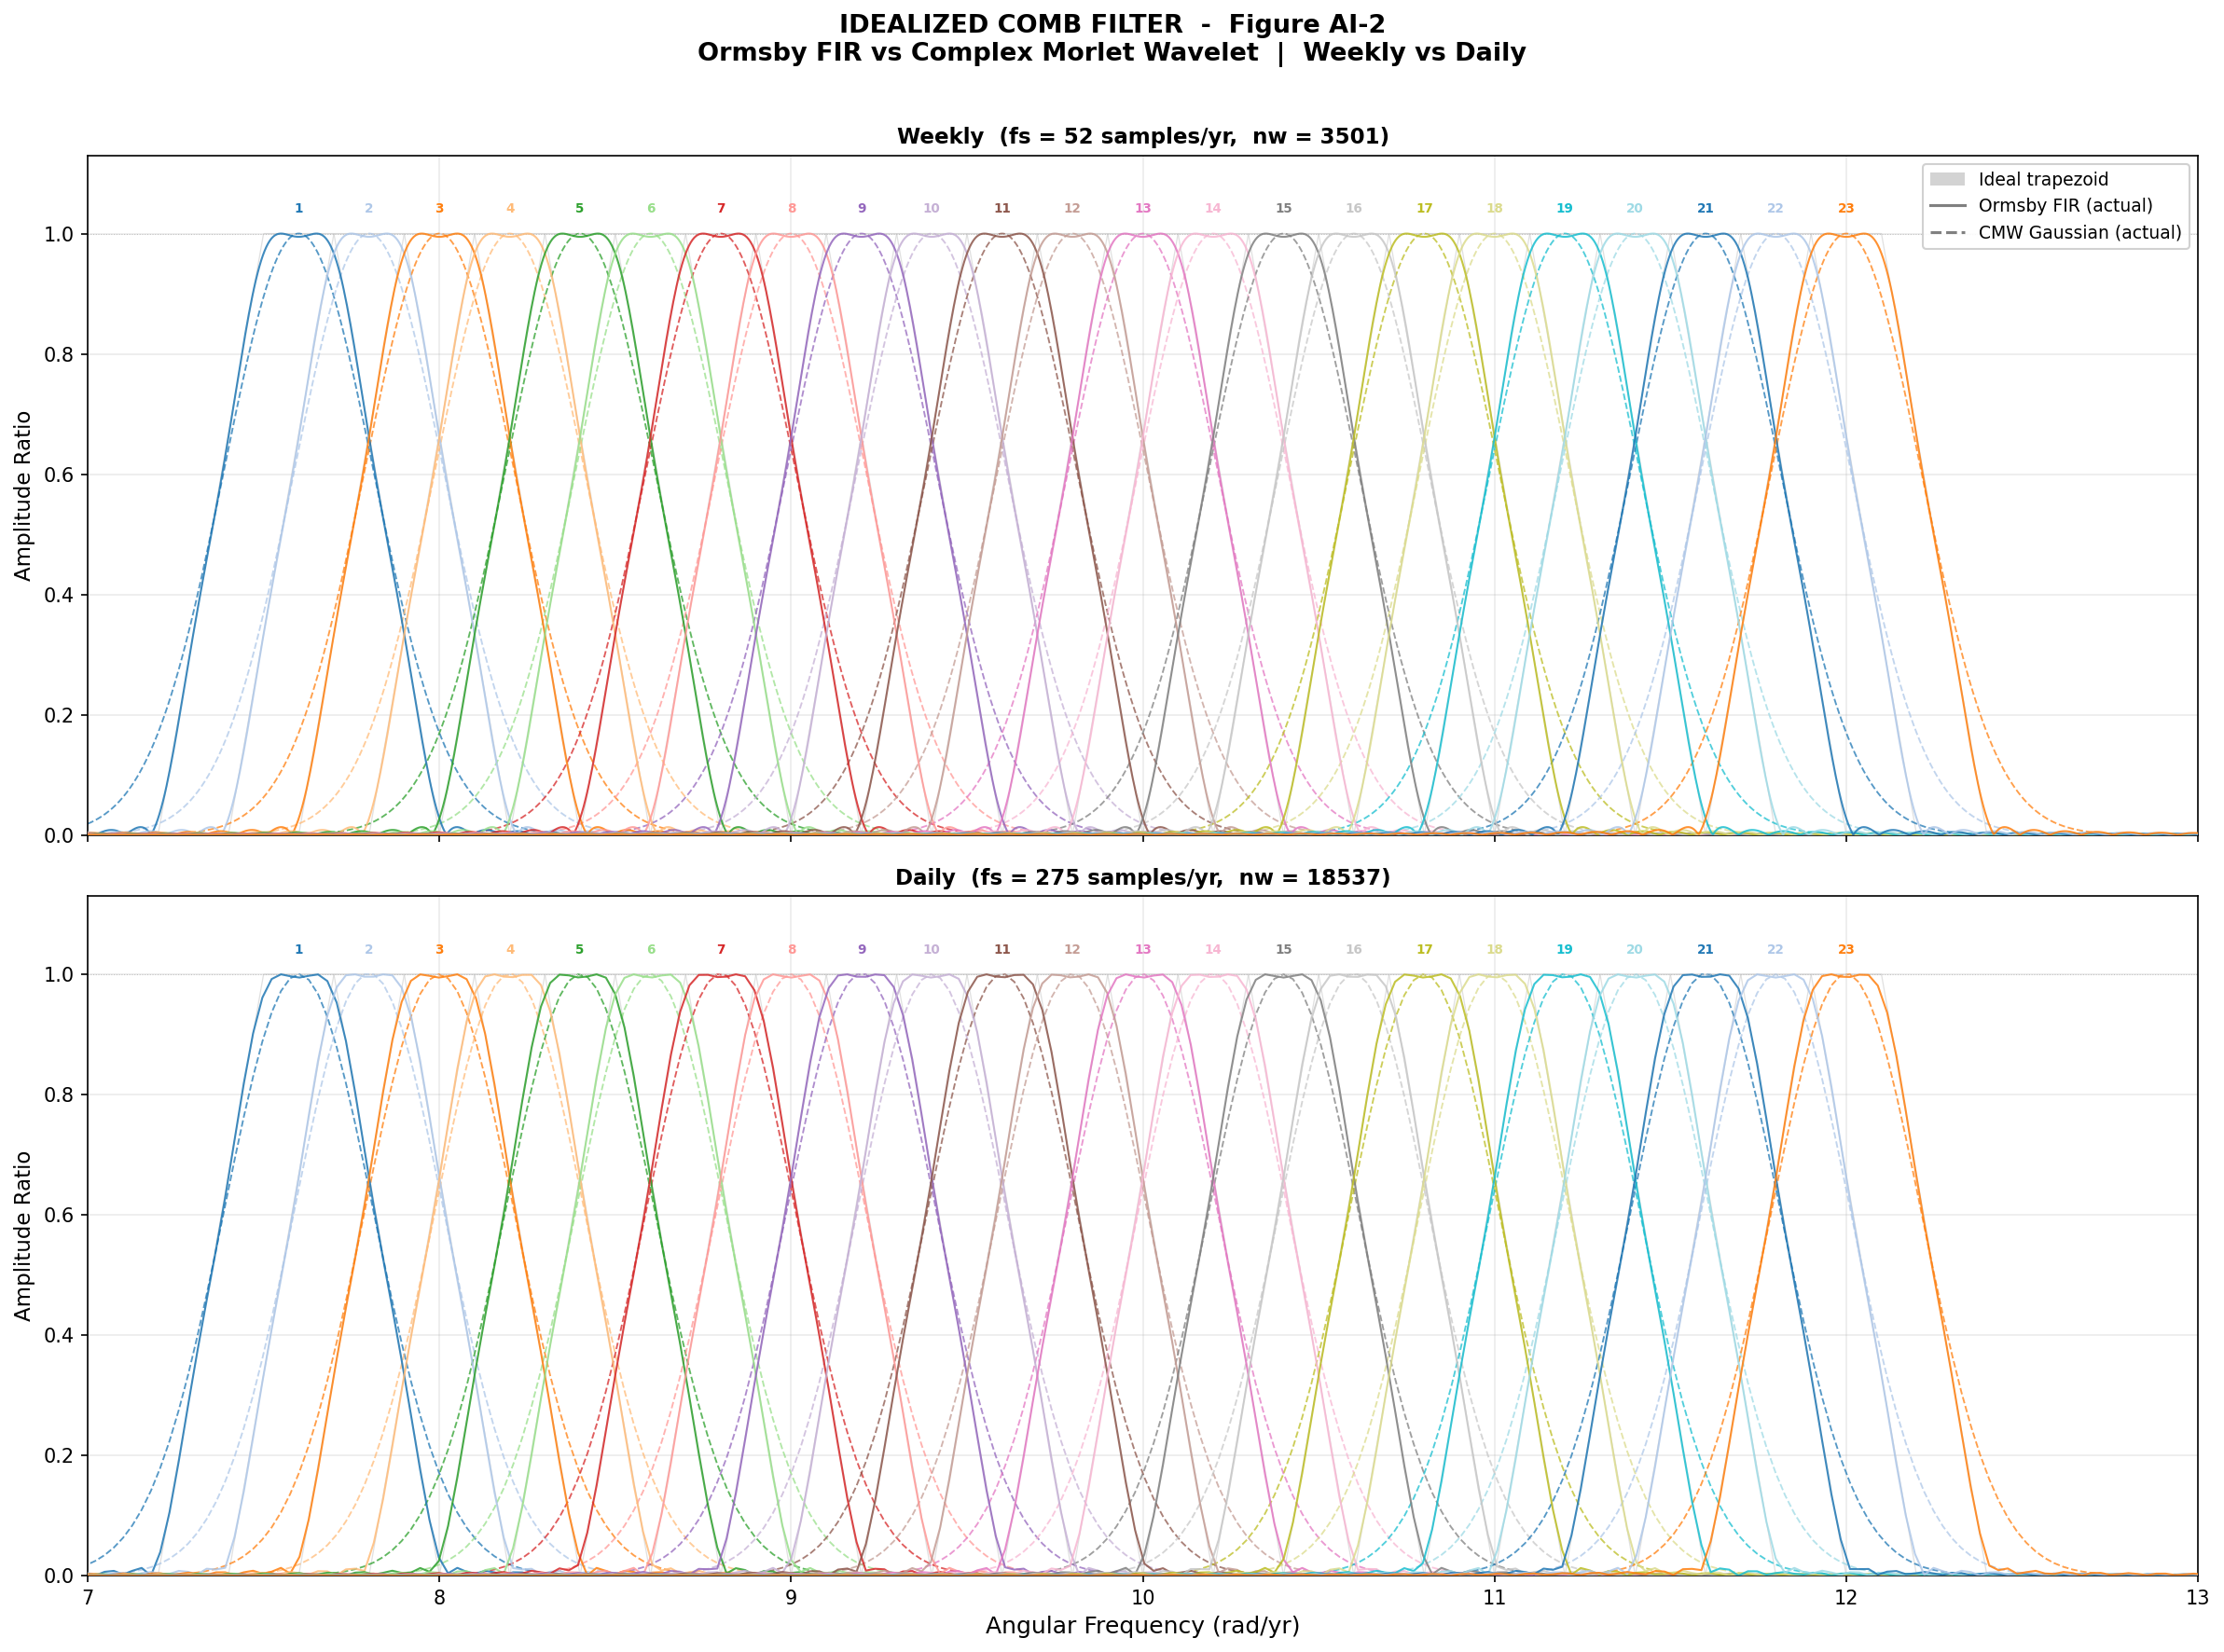

The script that saved this image:
# -*- coding: utf-8 -*-
"""
Figure AI-2: Idealized Comb Filter Frequency Response
Appendix A, Figure AI-2 Reproduction

Reproduces Hurst's "Idealized Comb Filter" figure showing the frequency
response of all 23 overlapping band-pass filters.

Two subplots:
  Top:    Weekly data (fs=52) - Ormsby vs CMW vs Ideal trapezoidal
  Bottom: Daily data  (fs~251) - Ormsby vs CMW vs Ideal trapezoidal

X-axis zoomed to 7.0-13.0 rad/yr to match Hurst's figure.

Reference: J.M. Hurst, Appendix A, Figure AI-2, p.192
"""

import sys
import os
sys.path.insert(0, os.path.abspath(os.path.join(os.path.dirname(__file__), '../..')))

import numpy as np
import matplotlib.pyplot as plt
import matplotlib.patches as mpatches
import matplotlib.lines as mlines

from utils_ai import (
    design_comb_bank, make_ormsby_kernels, daily_nw,
    ormsby_frequency_response, cmw_frequency_response, idealized_response,
    load_daily_data, FS_WEEKLY, NW_WEEKLY,
    print_comb_bank_summary,
)

SCRIPT_DIR = os.path.dirname(os.path.abspath(__file__))
NFFT = 65536
XMIN, XMAX = 7.0, 13.0   # rad/yr zoom range for plot


# ============================================================================
# MAIN
# ============================================================================

print("=" * 70)
print("Figure AI-2: Comb Filter Frequency Response")
print("Ormsby vs CMW, Weekly vs Daily")
print("=" * 70)
print()

# --- Weekly filter bank ---
print("Weekly (fs=52):")
specs_w = design_comb_bank(fs=FS_WEEKLY, nw=NW_WEEKLY)
print_comb_bank_summary(specs_w)
filters_w = make_ormsby_kernels(specs_w, fs=FS_WEEKLY)
freqs_w, H_orm_w = ormsby_frequency_response(filters_w, fs=FS_WEEKLY, nfft=NFFT)
freqs_cmw_w, H_cmw_w = cmw_frequency_response(specs_w, fs=FS_WEEKLY, nfft=NFFT)
print()

# --- Daily filter bank ---
print("Daily (fs~251):")
_, _, fs_daily = load_daily_data()
nw_daily = daily_nw(fs_daily)
print(f"  fs_daily = {fs_daily:.1f}, nw_daily = {nw_daily}")
specs_d = design_comb_bank(fs=fs_daily, nw=nw_daily)
print_comb_bank_summary(specs_d)
filters_d = make_ormsby_kernels(specs_d, fs=fs_daily)
freqs_d, H_orm_d = ormsby_frequency_response(filters_d, fs=fs_daily, nfft=NFFT)
freqs_cmw_d, H_cmw_d = cmw_frequency_response(specs_d, fs=fs_daily, nfft=NFFT)
print()

# ============================================================================
# PLOT
# ============================================================================

# Color palette: 23 distinct colours cycling through tab20 + tab20b
cmap = plt.cm.get_cmap('tab20', 20)
colors = [cmap(i % 20) for i in range(23)]

fig, axes = plt.subplots(2, 1, figsize=(16, 12), sharex=True, sharey=True)

for ax_idx, (ax, specs, freqs_orm, H_orm, freqs_cmw, H_cmw, fs, title_fs) in enumerate([
    (axes[0], specs_w, freqs_w, H_orm_w, freqs_cmw_w, H_cmw_w, FS_WEEKLY, 52),
    (axes[1], specs_d, freqs_d, H_orm_d, freqs_cmw_d, H_cmw_d, fs_daily, int(round(fs_daily))),
]):
    # Mask to zoom range
    mask_orm = (freqs_orm >= XMIN - 0.5) & (freqs_orm <= XMAX + 0.5)
    mask_cmw = (freqs_cmw >= XMIN - 0.5) & (freqs_cmw <= XMAX + 0.5)

    # Frequency axes for zoom
    f_orm = freqs_orm[mask_orm]
    f_cmw = freqs_cmw[mask_cmw]

    # Dense frequency grid for idealized trapezoid
    f_ideal = np.linspace(XMIN - 0.5, XMAX + 0.5, 4000)

    for i, spec in enumerate(specs):
        color = colors[i]

        # Idealized trapezoid (thin gray, drawn first)
        H_ideal = idealized_response(spec, f_ideal)
        ax.plot(f_ideal, H_ideal, '-', color='lightgray', linewidth=0.6,
                alpha=0.7, zorder=1)

        # Ormsby actual response (solid)
        ax.plot(f_orm, H_orm[i][mask_orm], '-', color=color,
                linewidth=1.0, alpha=0.85, zorder=3)

        # CMW response (dashed)
        ax.plot(f_cmw, H_cmw[i][mask_cmw], '--', color=color,
                linewidth=0.9, alpha=0.75, zorder=2)

        # Filter number label at top of idealized passband
        f_label = (spec['f2'] + spec['f3']) / 2.0
        if XMIN <= f_label <= XMAX:
            ax.text(f_label, 1.03, str(i + 1), ha='center', va='bottom',
                    fontsize=6.5, fontweight='bold', color=color,
                    zorder=4)

    ax.set_xlim(XMIN, XMAX)
    ax.set_ylim(0.0, 1.13)
    ax.set_ylabel('Amplitude Ratio', fontsize=11)
    ax.set_title(
        f'{"Weekly" if ax_idx == 0 else "Daily"}  '
        f'(fs = {title_fs} samples/yr,  nw = {specs[0]["nw"]})',
        fontsize=11, fontweight='bold'
    )
    ax.grid(True, alpha=0.25)
    ax.axhline(1.0, color='silver', linewidth=0.5, linestyle=':')

axes[1].set_xlabel('Angular Frequency (rad/yr)', fontsize=12)

# Legend (shared)
patch_ideal  = mpatches.Patch(facecolor='lightgray', label='Ideal trapezoid')
line_ormsby  = mlines.Line2D([], [], color='gray', linestyle='-',  linewidth=1.5, label='Ormsby FIR (actual)')
line_cmw     = mlines.Line2D([], [], color='gray', linestyle='--', linewidth=1.5, label='CMW Gaussian (actual)')
axes[0].legend(handles=[patch_ideal, line_ormsby, line_cmw],
               loc='upper right', fontsize=9, framealpha=0.9)

fig.suptitle(
    'IDEALIZED COMB FILTER  -  Figure AI-2\n'
    'Ormsby FIR vs Complex Morlet Wavelet  |  Weekly vs Daily',
    fontsize=13, fontweight='bold', y=0.98
)

fig.tight_layout(rect=[0, 0, 1, 0.97])
out_path = os.path.join(SCRIPT_DIR, 'fig_AI2_filter_response.png')
fig.savefig(out_path, dpi=150, bbox_inches='tight')
plt.close(fig)
print(f"Saved: {out_path}")

# ============================================================================
# SECOND FIGURE: Detailed view of 4 selected filters showing filter quality
# ============================================================================

# Show filters FC-1, FC-6 (near 8.6), FC-11 (near 10.0), FC-21 (near 11.8)
highlight_idx = [0, 5, 10, 20]
highlight_labels = ['FC-1 (7.6 r/y)', 'FC-6 (8.6 r/y)',
                    'FC-11 (9.6 r/y)', 'FC-21 (11.6 r/y)']

fig2, axes2 = plt.subplots(2, 4, figsize=(18, 9), sharex=False, sharey=True)

for row_idx, (specs, freqs_orm, H_orm, freqs_cmw, H_cmw, fs, row_label) in enumerate([
    (specs_w, freqs_w, H_orm_w, freqs_cmw_w, H_cmw_w, FS_WEEKLY, 'Weekly'),
    (specs_d, freqs_d, H_orm_d, freqs_cmw_d, H_cmw_d, fs_daily, 'Daily'),
]):
    for col_idx, (filt_i, flabel) in enumerate(zip(highlight_idx, highlight_labels)):
        ax = axes2[row_idx, col_idx]
        spec = specs[filt_i]
        color = colors[filt_i]

        # Zoom to this filter's extent + 0.5 margin
        xlim = (spec['f1'] - 0.4, spec['f4'] + 0.4)
        f_ideal = np.linspace(xlim[0], xlim[1], 2000)

        # Ideal
        H_id = idealized_response(spec, f_ideal)
        ax.plot(f_ideal, H_id, '-', color='lightgray', linewidth=1.5, label='Ideal')

        # Ormsby
        mask = (freqs_orm >= xlim[0]) & (freqs_orm <= xlim[1])
        ax.plot(freqs_orm[mask], H_orm[filt_i][mask], '-', color=color,
                linewidth=1.5, label='Ormsby')

        # CMW
        mask_c = (freqs_cmw >= xlim[0]) & (freqs_cmw <= xlim[1])
        ax.plot(freqs_cmw[mask_c], H_cmw[filt_i][mask_c], '--', color=color,
                linewidth=1.5, label='CMW')

        # 0.5 line
        ax.axhline(0.5, color='silver', linewidth=0.6, linestyle=':')

        ax.set_xlim(xlim)
        ax.set_ylim(0, 1.15)
        ax.grid(True, alpha=0.3)

        if row_idx == 0:
            ax.set_title(flabel, fontsize=10, fontweight='bold')
        if col_idx == 0:
            ax.set_ylabel(f'{row_label}\nAmplitude', fontsize=9)
        if row_idx == 1:
            ax.set_xlabel('rad/yr', fontsize=9)

        if row_idx == 0 and col_idx == 0:
            ax.legend(fontsize=8, loc='upper left')

fig2.suptitle('Filter Shape Detail: 4 Selected Ormsby Comb Filters\n'
              'Ormsby (solid) vs CMW (dashed) vs Ideal (gray)',
              fontsize=12, fontweight='bold')
fig2.tight_layout()
out2 = os.path.join(SCRIPT_DIR, 'fig_AI2_filter_detail.png')
fig2.savefig(out2, dpi=150, bbox_inches='tight')
plt.close(fig2)
print(f"Saved: {out2}")
print()
print("Done.")
